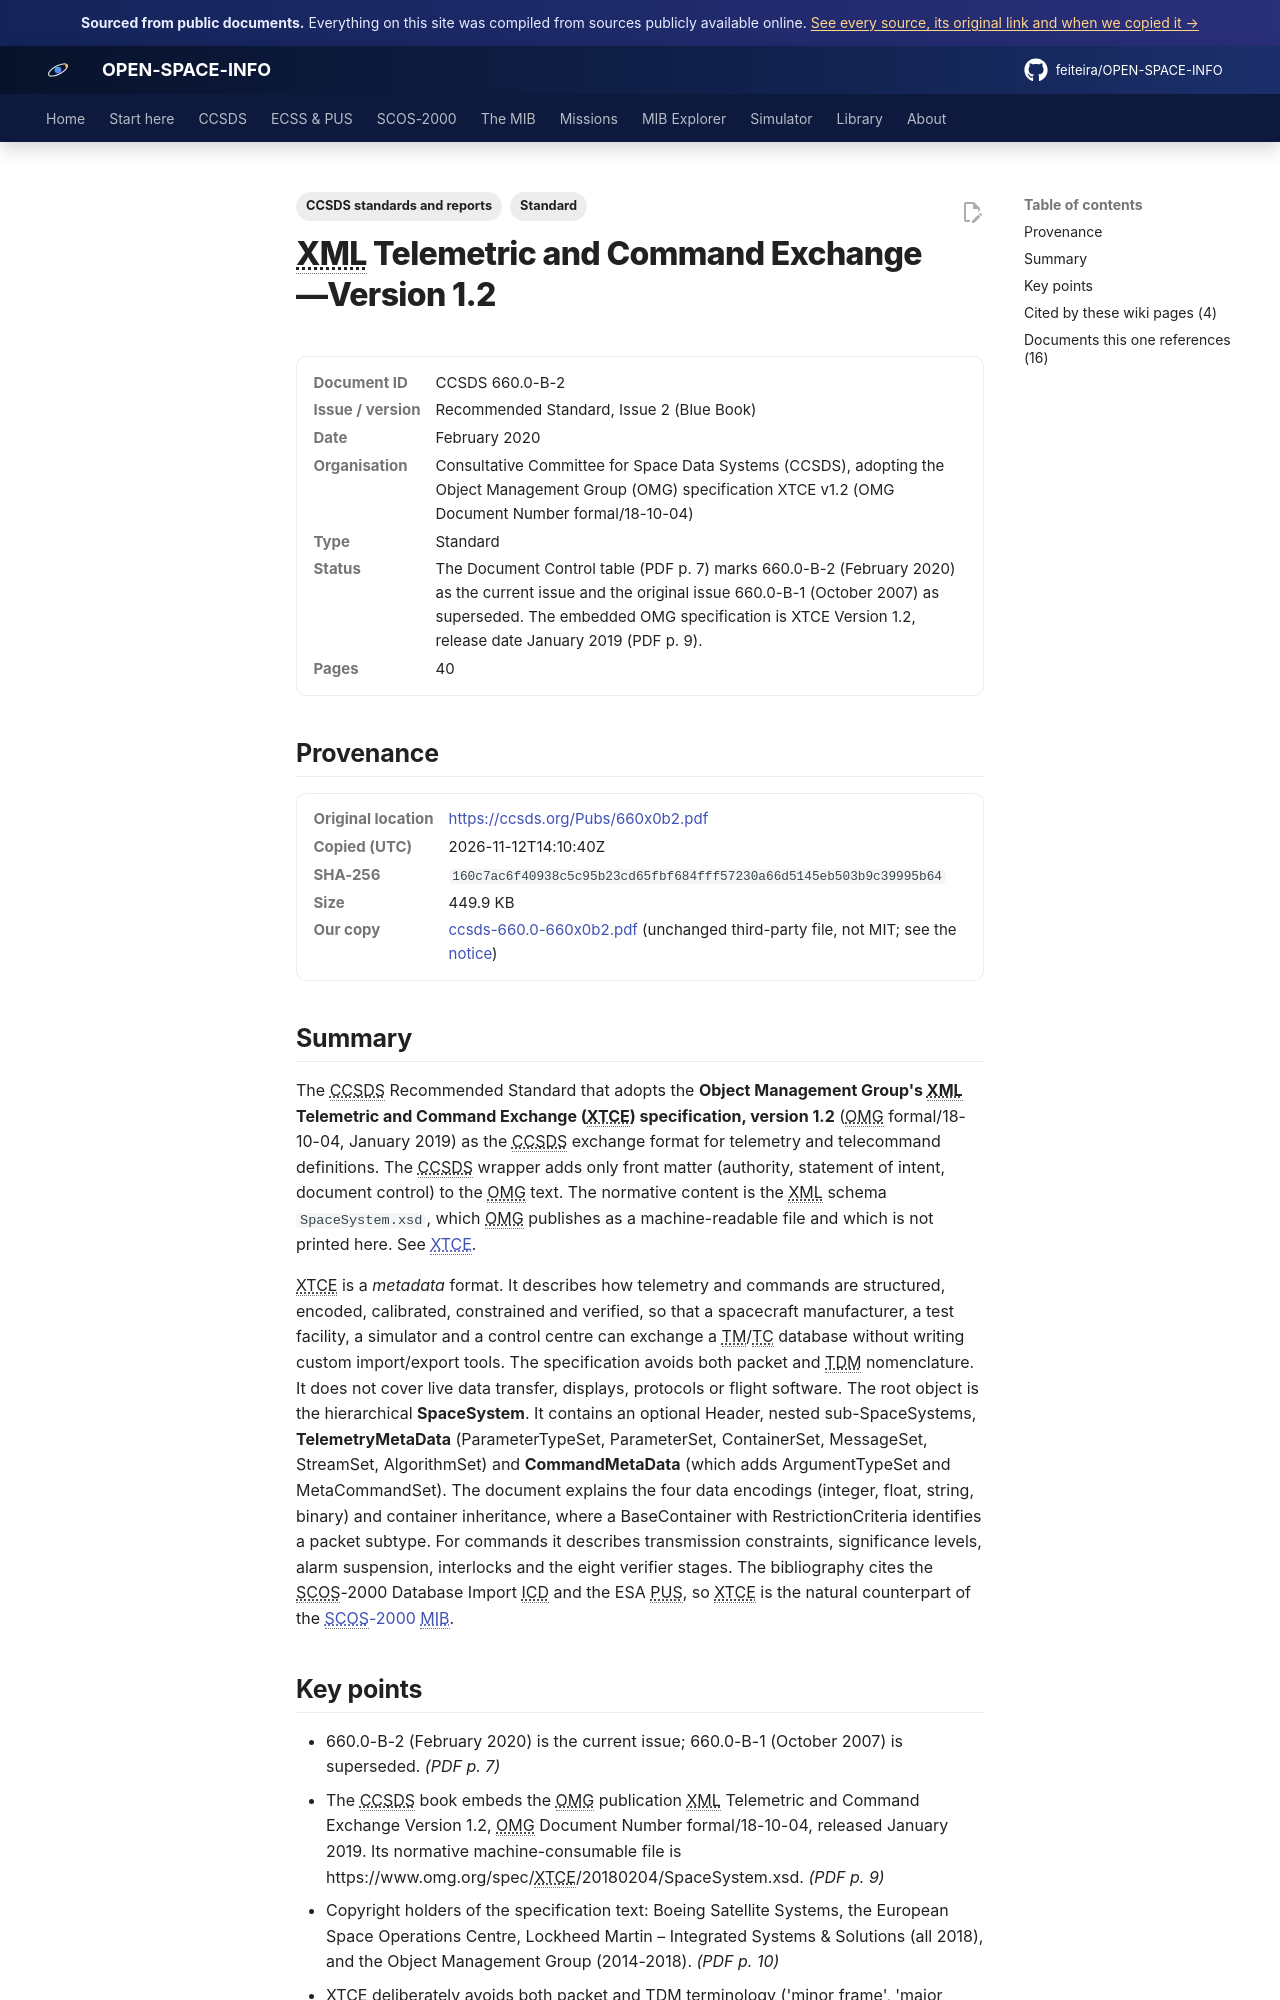

repository: feiteira/OPEN-SPACE-INFO · page: library/ccsds-660-0-660x0b2/index.html · generator: mkdocs

---
title: "XTCE Version 1.2 (CCSDS 660.0-B-2)"
description: "The CCSDS Recommended Standard that adopts the Object Management Group's XML Telemetric and Command Exchange (XTCE) specification, version 1.2 (OMG formal/18-10-04, January 2019) as the CCSDS exchange"
tags: ["Standard", "CCSDS standards and reports"]
sources: [ccsds-660-0-660x0b2]
---

# XML Telemetric and Command Exchange—Version 1.2

<dl class="osi-meta"><dt>Document ID</dt><dd>CCSDS 660.0-B-2</dd><dt>Issue / version</dt><dd>Recommended Standard, Issue 2 (Blue Book)</dd><dt>Date</dt><dd>February 2020</dd><dt>Organisation</dt><dd>Consultative Committee for Space Data Systems (CCSDS), adopting the Object Management Group (OMG) specification XTCE v1.2 (OMG Document Number formal/18-10-04)</dd><dt>Type</dt><dd>Standard</dd><dt>Status</dt><dd>The Document Control table (PDF p. 7) marks 660.0-B-2 (February 2020) as the current issue and the original issue 660.0-B-1 (October 2007) as superseded. The embedded OMG specification is XTCE Version 1.2, release date January 2019 (PDF p. 9).</dd><dt>Pages</dt><dd>40</dd></dl>

## Provenance

<dl class="osi-meta"><dt>Original location</dt><dd><a href="https://ccsds.org/Pubs/660x0b2.pdf" rel="noopener">https://ccsds.org/Pubs/660x0b2.pdf</a></dd><dt>Copied (UTC)</dt><dd>2026-11-12T14:10:40Z</dd><dt>SHA-256</dt><dd><code>160c7ac6f40938c5c95b23cd65fbf684fff57230a66d5145eb503b9c39995b64</code></dd><dt>Size</dt><dd>449.9 KB</dd><dt>Our copy</dt><dd><a href="../third-party/ccsds/ccsds-660.0-660x0b2.pdf">ccsds-660.0-660x0b2.pdf</a> (unchanged third-party file, not MIT; see the <a href="../third-party/NOTICE/">notice</a>)</dd></dl>

## Summary

The CCSDS Recommended Standard that adopts the **Object Management Group's XML Telemetric and Command Exchange (XTCE) specification, version 1.2** (OMG formal/18-10-04, January 2019) as the CCSDS exchange format for telemetry and telecommand definitions. The CCSDS wrapper adds only front matter (authority, statement of intent, document control) to the OMG text. The normative content is the XML schema `SpaceSystem.xsd`, which OMG publishes as a machine-readable file and which is not printed here. See [XTCE](../ccsds/xtce.md).

XTCE is a *metadata* format. It describes how telemetry and commands are structured, encoded, calibrated, constrained and verified, so that a spacecraft manufacturer, a test facility, a simulator and a control centre can exchange a TM/TC database without writing custom import/export tools. The specification avoids both packet and TDM nomenclature. It does not cover live data transfer, displays, protocols or flight software. The root object is the hierarchical **SpaceSystem**. It contains an optional Header, nested sub-SpaceSystems, **TelemetryMetaData** (ParameterTypeSet, ParameterSet, ContainerSet, MessageSet, StreamSet, AlgorithmSet) and **CommandMetaData** (which adds ArgumentTypeSet and MetaCommandSet). The document explains the four data encodings (integer, float, string, binary) and container inheritance, where a BaseContainer with RestrictionCriteria identifies a packet subtype. For commands it describes transmission constraints, significance levels, alarm suspension, interlocks and the eight verifier stages. The bibliography cites the SCOS-2000 Database Import ICD and the ESA PUS, so XTCE is the natural counterpart of the [SCOS-2000 MIB](../mib/index.md).
